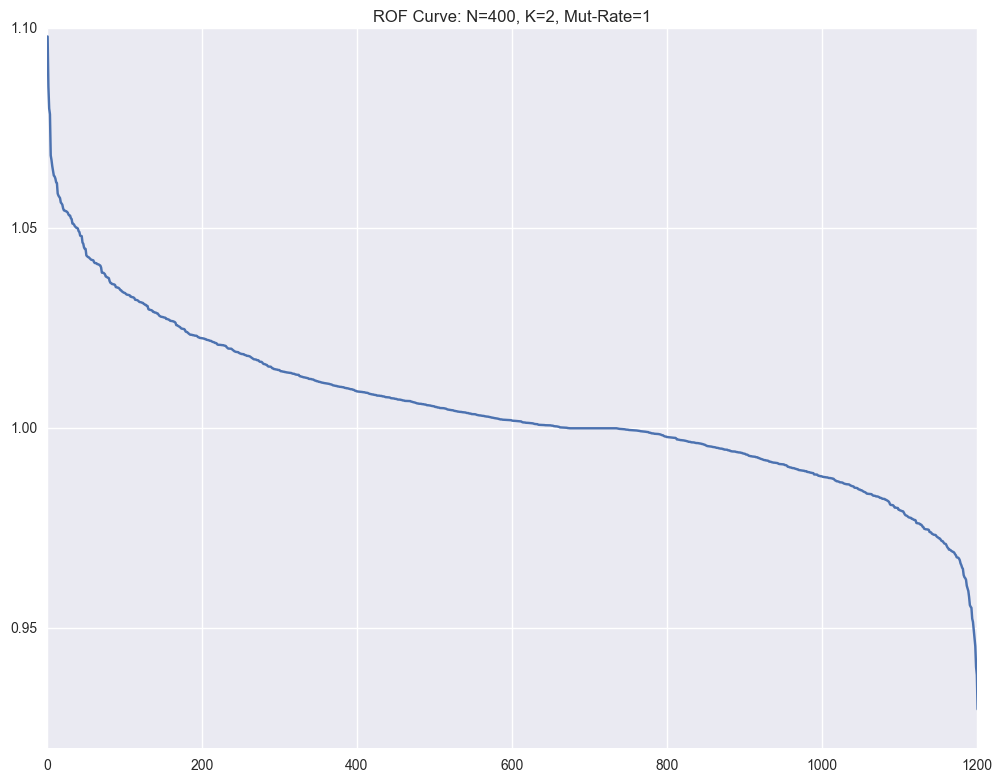

The file beside this chart, header and first rows:
, Fitness, Sequence
1116, 1.098, [19, 13, 16, 3, 3, 13, 0, 17, 17, 5, 18,…
1178, 1.085, [19, 13, 16, 3, 3, 13, 0, 17, 17, 5, 18,…
862, 1.08, [19, 13, 16, 3, 3, 13, 0, 17, 17, 5, 18,…
954, 1.079, [19, 13, 16, 3, 3, 13, 0, 17, 17, 5, 18,…
791, 1.068, [19, 13, 16, 3, 3, 13, 0, 17, 17, 5, 18,…
979, 1.067, [19, 13, 16, 3, 3, 13, 0, 17, 17, 5, 18,…
808, 1.066, [19, 13, 16, 3, 3, 13, 0, 17, 17, 5, 18,…
1112, 1.064, [19, 13, 16, 3, 3, 13, 0, 17, 17, 5, 18,…
583, 1.063, [19, 13, 16, 3, 3, 13, 0, 17, 17, 5, 18,…
990, 1.063, [19, 13, 16, 3, 3, 13, 0, 17, 17, 5, 18,…
480, 1.062, [19, 13, 16, 3, 3, 13, 0, 17, 17, 5, 18,…
599, 1.061, [19, 13, 16, 3, 3, 13, 0, 17, 17, 5, 18,…
1041, 1.061, [19, 13, 16, 3, 3, 13, 0, 17, 17, 5, 18,…
1015, 1.059, [19, 13, 16, 3, 3, 13, 0, 17, 17, 5, 18,…
1072, 1.058, [19, 13, 16, 3, 3, 13, 0, 17, 17, 5, 18,…
802, 1.058, [19, 13, 16, 3, 3, 13, 0, 17, 17, 5, 18,…
883, 1.058, [19, 13, 16, 3, 3, 13, 0, 17, 17, 5, 18,…
241, 1.056, [19, 13, 16, 3, 3, 13, 0, 17, 17, 5, 18,…
511, 1.056, [19, 13, 16, 3, 3, 13, 0, 17, 17, 5, 18,…
786, 1.056, [19, 13, 16, 3, 3, 13, 0, 17, 17, 5, 18,…
711, 1.055, [19, 13, 16, 3, 3, 13, 0, 17, 17, 5, 18,…
1153, 1.054, [19, 13, 16, 3, 18, 13, 0, 17, 17, 5, 18…
1138, 1.054, [19, 13, 19, 3, 3, 13, 0, 17, 17, 5, 18,…
706, 1.054, [19, 13, 16, 3, 3, 13, 0, 17, 17, 5, 18,…
860, 1.054, [19, 13, 16, 3, 3, 13, 0, 17, 17, 5, 18,…
603, 1.054, [19, 13, 16, 3, 3, 13, 0, 17, 17, 5, 18,…
1098, 1.054, [19, 13, 16, 3, 3, 13, 0, 17, 17, 5, 18,…
720, 1.053, [19, 13, 16, 3, 3, 13, 0, 17, 17, 5, 18,…
765, 1.053, [19, 13, 16, 3, 3, 13, 0, 17, 17, 5, 18,…
981, 1.053, [19, 13, 16, 3, 3, 13, 0, 17, 17, 5, 18,…
1175, 1.053, [19, 13, 16, 3, 3, 13, 0, 17, 17, 5, 18,…
644, 1.052, [19, 13, 16, 3, 3, 13, 0, 17, 17, 5, 18,…
1149, 1.051, [19, 13, 16, 3, 3, 13, 0, 17, 17, 5, 18,…
873, 1.051, [19, 13, 16, 3, 3, 13, 0, 17, 17, 5, 18,…
915, 1.051, [19, 13, 16, 3, 3, 13, 0, 17, 17, 5, 18,…
1160, 1.051, [19, 13, 16, 3, 3, 13, 0, 17, 17, 5, 18,…
1183, 1.05, [19, 13, 16, 3, 3, 13, 0, 17, 17, 5, 18,…
893, 1.05, [19, 13, 16, 3, 3, 13, 0, 17, 17, 5, 18,…
281, 1.05, [19, 13, 16, 3, 3, 13, 0, 17, 17, 5, 18,…
941, 1.05, [19, 13, 16, 3, 3, 13, 0, 17, 13, 5, 18,…
413, 1.049, [19, 13, 16, 3, 3, 13, 0, 17, 17, 5, 18,…
671, 1.049, [19, 13, 16, 3, 3, 13, 0, 17, 17, 5, 18,…
718, 1.048, [19, 13, 16, 3, 3, 13, 0, 17, 17, 5, 18,…
1139, 1.048, [19, 13, 16, 3, 3, 13, 0, 17, 17, 5, 18,…
890, 1.048, [19, 13, 16, 3, 3, 13, 0, 17, 17, 5, 18,…
866, 1.046, [19, 13, 16, 3, 3, 13, 0, 17, 17, 5, 18,…
219, 1.046, [19, 13, 16, 3, 3, 13, 0, 17, 17, 5, 18,…
308, 1.045, [19, 13, 16, 3, 3, 13, 0, 17, 17, 5, 18,…
1193, 1.045, [19, 13, 16, 3, 3, 13, 0, 17, 17, 17, 18…
444, 1.045, [19, 13, 16, 3, 3, 13, 0, 17, 17, 5, 18,…
984, 1.043, [19, 13, 16, 3, 3, 13, 0, 17, 17, 5, 18,…
135, 1.043, [19, 13, 16, 3, 3, 13, 0, 17, 17, 5, 18,…
844, 1.043, [19, 13, 16, 3, 3, 13, 0, 17, 17, 5, 18,…
926, 1.043, [19, 13, 16, 3, 3, 13, 0, 17, 17, 5, 18,…
896, 1.043, [19, 13, 16, 3, 3, 13, 0, 17, 17, 5, 18,…
1053, 1.042, [19, 13, 16, 3, 6, 13, 0, 17, 17, 5, 18,…
945, 1.042, [19, 13, 16, 3, 3, 13, 0, 17, 17, 5, 18,…
616, 1.042, [19, 13, 16, 3, 3, 13, 0, 17, 17, 5, 18,…
318, 1.042, [19, 13, 16, 3, 3, 13, 0, 17, 17, 5, 18,…
1128, 1.042, [19, 13, 16, 3, 3, 13, 0, 17, 17, 5, 18,…
... 1,141 more rows
